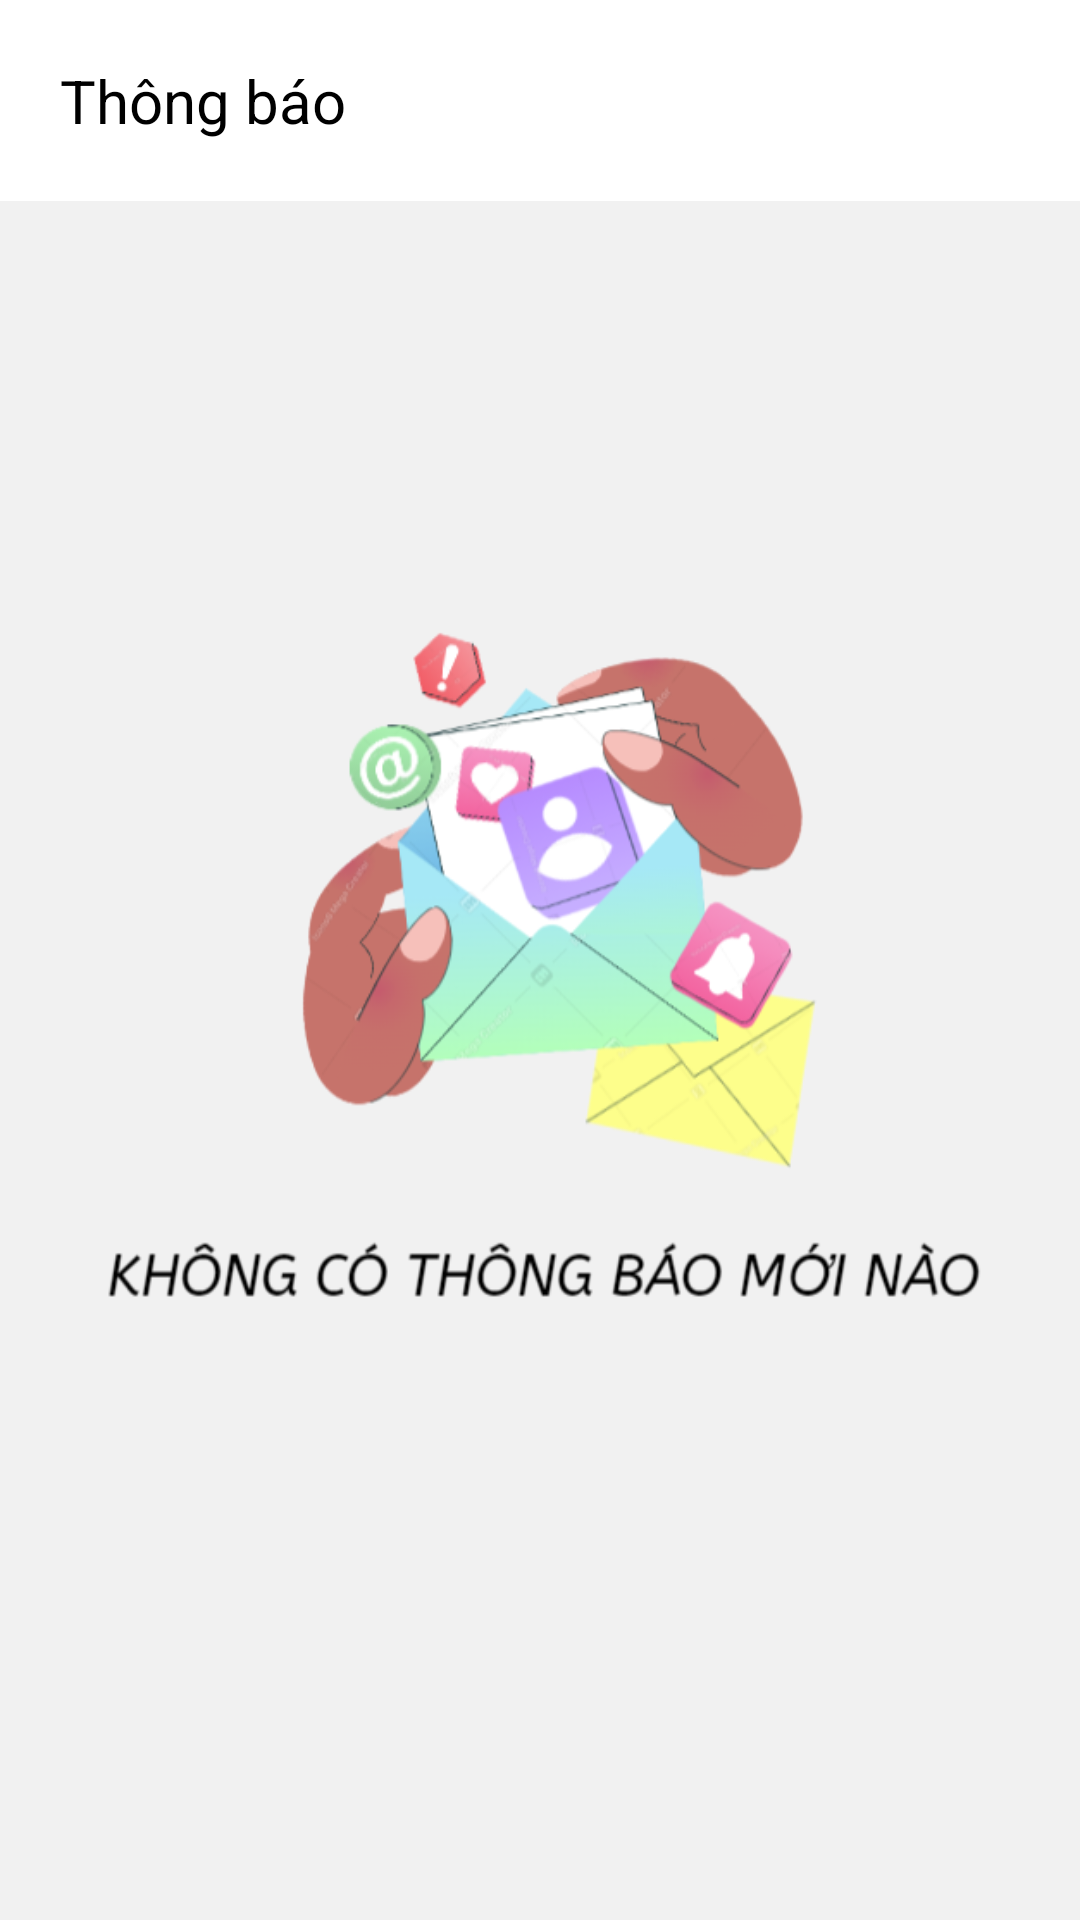

Layout XML and referenced resources for this Android screen:
<!-- AndroidManifest.xml: application theme Theme.Navigation -->
<!-- res/layout/framgent_qrcode.xml -->
<?xml version="1.0" encoding="utf-8"?>
<LinearLayout android:layout_width="match_parent"
    android:layout_height="match_parent"
    xmlns:android="http://schemas.android.com/apk/res/android"
    android:background="#F1F1F1"
    android:orientation="vertical">
    <RelativeLayout
        android:layout_width="match_parent"
        android:layout_height="wrap_content"
        android:orientation="horizontal"

        android:background="@color/white">
        <TextView
            android:layout_width="wrap_content"
            android:layout_height="wrap_content"
            android:text="@string/item_qrCode"
            android:layout_centerVertical="true"
            android:padding="20dp"
            android:textColor="@color/black"
            android:textSize="20sp"/>
        <ImageView
            android:id="@+id/img_gio_hang"
            android:layout_width="24dp"
            android:layout_height="24dp"
            android:layout_marginRight="20dp"
            android:layout_centerVertical="true"
            android:layout_alignParentEnd="true"
            android:src="@drawable/add_shopping_cart"/>
    </RelativeLayout>
    <ImageView
        android:layout_marginTop="20dp"
        android:layout_width="match_parent"
        android:layout_height="match_parent"
        android:src="@drawable/avt_thongbao">
    </ImageView>

    </LinearLayout>
<!-- resources referenced by this layout -->
<resources>
  <color name="black">#FF000000</color>
  <color name="white">#FFFFFFFF</color>
  <!-- drawable avt_thongbao: png bitmap (drawable, 92080 bytes) -->
  <string name="item_qrCode"> Thông báo</string>
  <style name="Theme.Navigation" parent="Theme.MaterialComponents.DayNight.NoActionBar">
          
  
          <item name="colorPrimaryVariant">@color/purple_700</item>
          <item name="colorOnPrimary">@color/white</item>
          
          <item name="colorSecondary">@color/teal_200</item>
          <item name="colorSecondaryVariant">@color/teal_700</item>
          <item name="colorOnSecondary">@color/black</item>
          
          <item name="android:statusBarColor">?attr/colorPrimaryVariant</item>
          
      </style>
  <color name="purple_700">#FF3700B3</color>
  <color name="teal_200">#FF03DAC5</color>
  <color name="teal_700">#FF018786</color>
</resources>
